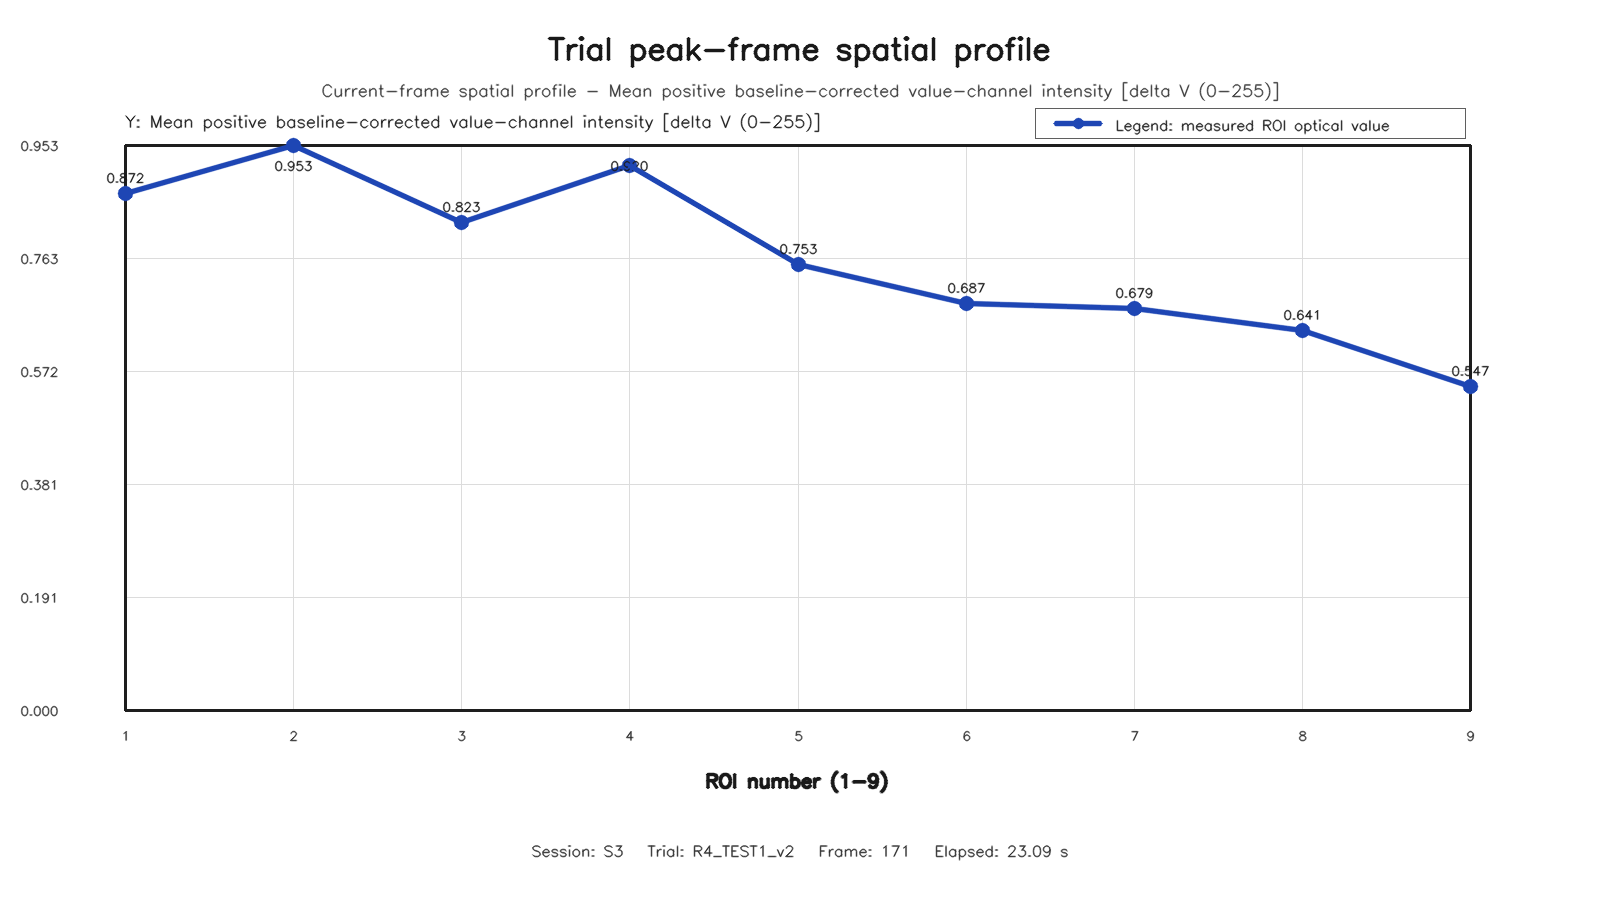

Data behind this chart, as committed beside it:
roi, row, column, value
1, 1, 1, 0.8724
2, 1, 2, 0.9535
3, 1, 3, 0.8228
4, 2, 1, 0.9198
5, 2, 2, 0.7532
6, 2, 3, 0.6868
7, 3, 1, 0.6789
8, 3, 2, 0.6405
9, 3, 3, 0.5465
